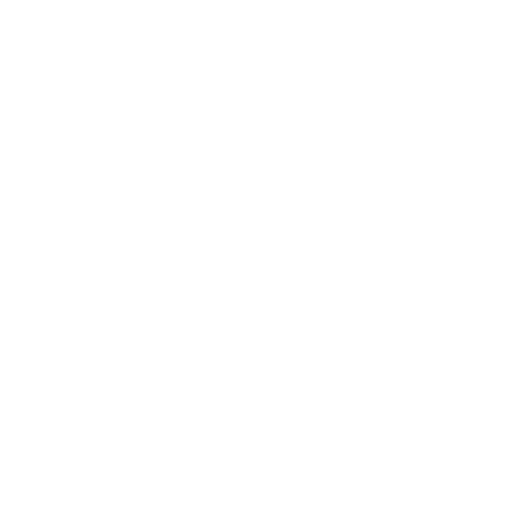
t = 0.00 s
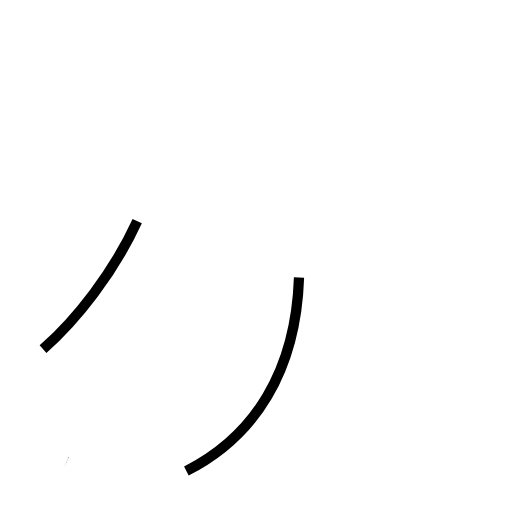
t = 1.16 s
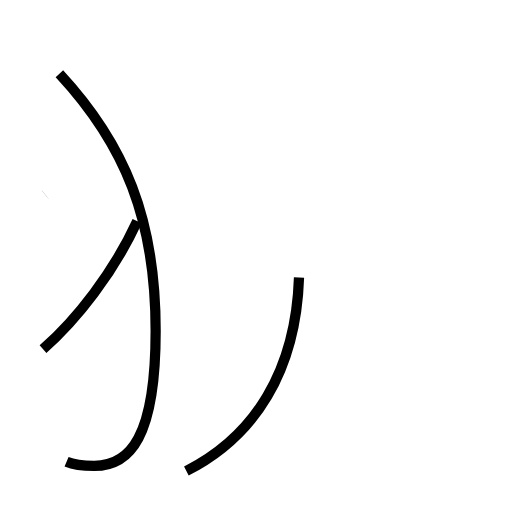
t = 2.55 s
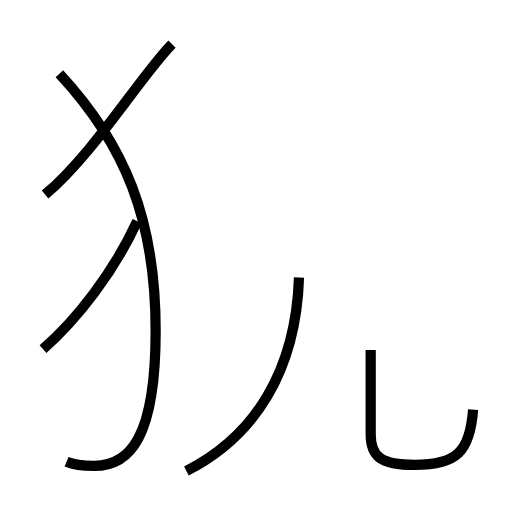
t = 3.83 s
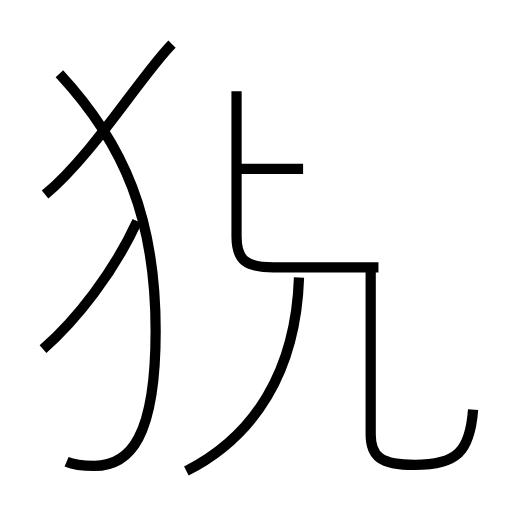
t = 5.17 s
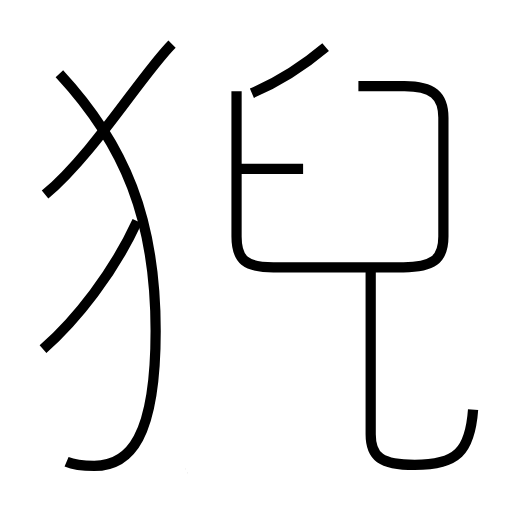
t = 6.32 s

The animated SVG that drew these frames (rendered in a browser with its animation timeline set to each time). Animation: 8 SMIL elements (animate=8); one cycle of 6.32 s.

<?xml version='1.0' encoding='utf-8'?>
<svg viewBox="0.0 -6.0 50.0 50.0" version="1.1" xmlns="http://www.w3.org/2000/svg"><rect x="-1000" y="-1000" width="2000" height="2000" stroke="white" fill="white" /><g style="fill:none;stroke:#000000;stroke-width:1"><path d="M 18.2 2.0 C 24.9 -1.4 28.9 -7.8 29.2 -16.9 " transform="translate(0.0 38.0)" stroke-dasharray="23.036296652253565" stroke-dashoffset="23.036296652253565"><animate attributeName="stroke-dashoffset" from="23.036296652253565" to="0" dur="0.6910888995676069s" begin="0s; anim_end.end" fill="freeze" id="anim0" /></path><path d="M 4.2 -9.9 C 7.5 -12.8 11.1 -17.4 13.4 -22.4 " transform="translate(0.0 38.0)" stroke-dasharray="15.624676675358906" stroke-dashoffset="15.624676675358906"><animate attributeName="stroke-dashoffset" from="15.624676675358906" to="0" dur="0.46874030026076713s" begin="anim0.end" fill="freeze" id="anim1" /></path><path d="M 6.5 1.1 C 7.2 1.4 8.2 1.5 9.2 1.5 C 12.7 1.5 15.2 -1.3 15.2 -11.7 C 15.2 -22.6 12.2 -29.9 5.8 -36.8 " transform="translate(0.0 38.0)" stroke-dasharray="46.3938729624786" stroke-dashoffset="46.3938729624786"><animate attributeName="stroke-dashoffset" from="46.3938729624786" to="0" dur="1.391816188874358s" begin="anim1.end" fill="freeze" id="anim2" /></path><path d="M 4.4 -25.0 C 9.1 -28.9 13.9 -36.8 16.8 -39.7 " transform="translate(0.0 38.0)" stroke-dasharray="19.265697832642218" stroke-dashoffset="19.265697832642218"><animate attributeName="stroke-dashoffset" from="19.265697832642218" to="0" dur="0.5779709349792665s" begin="anim2.end" fill="freeze" id="anim3" /></path><path d="M 46.2 -4.0 C 45.9 0.1 44.6 1.4 40.5 1.4 C 37.2 1.4 36.2 0.6 36.2 -1.6 L 36.2 -17.6 " transform="translate(0.0 38.0)" stroke-dasharray="31.216642300058886" stroke-dashoffset="31.216642300058886"><animate attributeName="stroke-dashoffset" from="31.216642300058886" to="0" dur="0.9364992690017666s" begin="anim3.end" fill="freeze" id="anim4" /></path><path d="M 29.6 -27.5 L 22.9 -27.5 " transform="translate(0.0 38.0)" stroke-dasharray="6.700000000000003" stroke-dashoffset="6.700000000000003"><animate attributeName="stroke-dashoffset" from="6.700000000000003" to="0" dur="0.20100000000000007s" begin="anim4.end" fill="freeze" id="anim5" /></path><path d="M 23.1 -35.1 L 23.1 -20.9 C 23.1 -18.6 24.0 -17.9 26.7 -17.9 L 39.4 -17.9 C 42.2 -17.9 43.3 -18.6 43.3 -20.9 L 43.3 -32.5 C 43.3 -34.7 42.2 -35.6 39.5 -35.6 L 35.0 -35.6 " transform="translate(0.0 38.0)" stroke-dasharray="59.941106240376556" stroke-dashoffset="59.941106240376556"><animate attributeName="stroke-dashoffset" from="59.941106240376556" to="0" dur="1.7982331872112967s" begin="anim5.end" fill="freeze" id="anim6" /></path><path d="M 24.6 -34.9 C 27.4 -36.1 29.9 -37.8 31.8 -39.4" transform="translate(0.0 38.0)" stroke-dasharray="8.520512284305584" stroke-dashoffset="8.520512284305584"><animate attributeName="stroke-dashoffset" from="8.520512284305584" to="0" dur="0.2556153685291675s" begin="anim6.end" fill="freeze" id="anim_end" /></path></g></svg>
